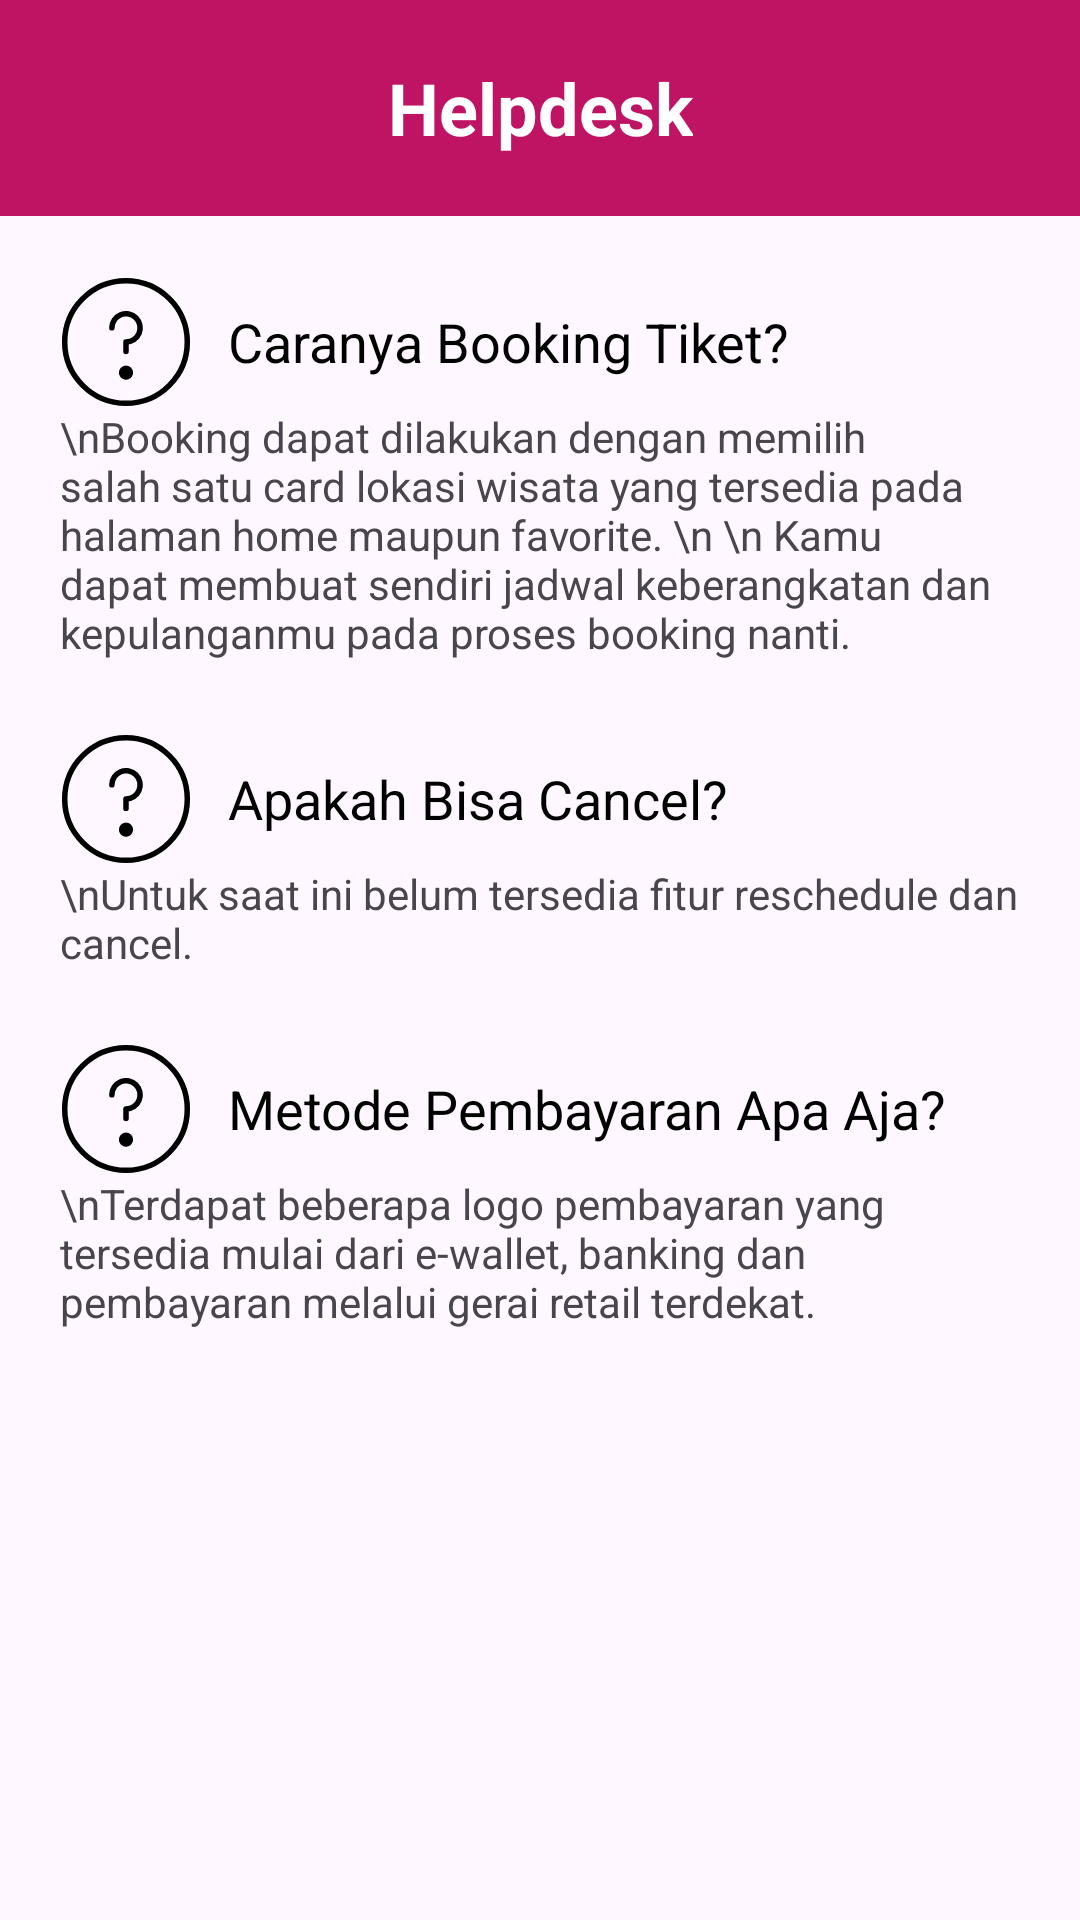

Write the Android layout XML for this screen, with the resource values it uses.
<!-- AndroidManifest.xml: application theme Theme.Atrawica -->
<!-- res/layout/fragment_faq.xml -->
<?xml version="1.0" encoding="utf-8"?>
<FrameLayout xmlns:android="http://schemas.android.com/apk/res/android"
    xmlns:tools="http://schemas.android.com/tools"
    android:layout_width="match_parent"
    android:layout_height="match_parent"
    xmlns:app="http://schemas.android.com/apk/res-auto"
    android:orientation="vertical"
    tools:context=".views.fragments.FaqFragment">

    <com.google.android.material.appbar.AppBarLayout
        android:id="@+id/appBarLayout"
        android:layout_width="match_parent"
        android:layout_height="72dp"
        android:background="@color/magentaColor">

        <com.google.android.material.appbar.MaterialToolbar
            android:layout_width="match_parent"
            android:layout_height="wrap_content"
            android:layout_marginTop="4dp"
            app:title="Helpdesk"
            app:titleCentered="true"
            app:titleTextAppearance="@style/whiteTextHeader"
            app:titleTextColor="@color/white" />

    </com.google.android.material.appbar.AppBarLayout>

    <LinearLayout
        android:layout_width="match_parent"
        android:layout_height="match_parent"
        android:padding="@dimen/_20dp"
        android:layout_marginTop="72dp"
        android:orientation="vertical">

        <RelativeLayout
            android:layout_width="match_parent"
            android:layout_height="wrap_content">

            <LinearLayout
                android:layout_width="wrap_content"
                android:layout_height="wrap_content"
                android:gravity="center_vertical"
                android:orientation="horizontal">

                <ImageView
                    android:layout_width="44sp"
                    android:layout_height="44sp"
                    android:src="@drawable/ic_question"/>

                <TextView
                    style="@style/blackTextContent"
                    android:layout_width="wrap_content"
                    android:layout_height="wrap_content"
                    android:layout_marginStart="@dimen/_12dp"
                    android:textSize="18sp"
                    android:text="Caranya Booking Tiket?"/>

            </LinearLayout>

        </RelativeLayout>

        <TextView
            android:layout_width="match_parent"
            android:layout_height="wrap_content"
            android:text="\nBooking dapat dilakukan dengan memilih salah satu card lokasi wisata yang tersedia pada halaman home maupun favorite. \n \n Kamu dapat membuat sendiri jadwal keberangkatan dan kepulanganmu pada proses booking nanti."/>

        <RelativeLayout
            android:layout_width="match_parent"
            android:layout_height="wrap_content"
            android:layout_marginTop="@dimen/_24dp">

            <LinearLayout
                android:layout_width="wrap_content"
                android:layout_height="wrap_content"
                android:gravity="center_vertical"
                android:orientation="horizontal">

                <ImageView
                    android:layout_width="44sp"
                    android:layout_height="44sp"
                    android:src="@drawable/ic_question"/>

                <TextView
                    style="@style/blackTextContent"
                    android:layout_width="wrap_content"
                    android:layout_height="wrap_content"
                    android:layout_marginStart="@dimen/_12dp"
                    android:textSize="18sp"
                    android:text="Apakah Bisa Cancel?"/>

            </LinearLayout>

        </RelativeLayout>

        <TextView
            android:layout_width="match_parent"
            android:layout_height="wrap_content"
            android:text="\nUntuk saat ini belum tersedia fitur reschedule dan cancel."/>

        <RelativeLayout
            android:layout_width="match_parent"
            android:layout_height="wrap_content"
            android:layout_marginTop="@dimen/_24dp">

            <LinearLayout
                android:layout_width="wrap_content"
                android:layout_height="wrap_content"
                android:gravity="center_vertical"
                android:orientation="horizontal">

                <ImageView
                    android:layout_width="44sp"
                    android:layout_height="44sp"
                    android:src="@drawable/ic_question"/>

                <TextView
                    style="@style/blackTextContent"
                    android:layout_width="wrap_content"
                    android:layout_height="wrap_content"
                    android:layout_marginStart="@dimen/_12dp"
                    android:textSize="18sp"
                    android:text="Metode Pembayaran Apa Aja?"/>

            </LinearLayout>

        </RelativeLayout>

        <TextView
            android:layout_width="match_parent"
            android:layout_height="wrap_content"
            android:text="\nTerdapat beberapa logo pembayaran yang tersedia mulai dari e-wallet, banking dan pembayaran melalui gerai retail terdekat."/>

    </LinearLayout>

</FrameLayout>
<!-- resources referenced by this layout -->
<resources>
  <color name="magentaColor">#BF1363</color>
  <color name="white">#FFFFFFFF</color>
  <dimen name="_12dp">12dp</dimen>
  <dimen name="_20dp">20dp</dimen>
  <dimen name="_24dp">24dp</dimen>
  <!-- drawable ic_question (drawable) -->
  <vector xmlns:android="http://schemas.android.com/apk/res/android"
      android:width="24dp"
      android:height="24dp"
      android:viewportWidth="24"
      android:viewportHeight="24">
    <group>
      <clip-path
          android:pathData="M0,0h24v24h-24z"/>
      <path
          android:strokeWidth="1"
          android:pathData="M12,23.143C18.154,23.143 23.143,18.154 23.143,12C23.143,5.846 18.154,0.857 12,0.857C5.846,0.857 0.857,5.846 0.857,12C0.857,18.154 5.846,23.143 12,23.143Z"
          android:strokeLineJoin="round"
          android:fillColor="#00000000"
          android:strokeColor="#000000"
          android:strokeLineCap="round"/>
      <path
          android:strokeWidth="1"
          android:pathData="M9.429,9.429C9.429,8.92 9.579,8.423 9.862,8C10.144,7.577 10.546,7.248 11.016,7.053C11.486,6.858 12.003,6.807 12.502,6.907C13,7.006 13.459,7.251 13.818,7.61C14.178,7.97 14.423,8.428 14.522,8.927C14.621,9.426 14.57,9.943 14.376,10.413C14.181,10.882 13.851,11.284 13.429,11.567C13.006,11.849 12.509,12 12,12V13.714"
          android:strokeLineJoin="round"
          android:fillColor="#00000000"
          android:strokeColor="#000000"
          android:strokeLineCap="round"/>
      <path
          android:pathData="M12,16.286C11.746,16.286 11.497,16.361 11.286,16.502C11.074,16.644 10.909,16.844 10.812,17.079C10.715,17.314 10.689,17.573 10.739,17.822C10.788,18.072 10.911,18.301 11.091,18.48C11.271,18.66 11.5,18.783 11.749,18.832C11.998,18.882 12.257,18.857 12.492,18.759C12.727,18.662 12.928,18.497 13.069,18.286C13.21,18.074 13.286,17.826 13.286,17.571C13.281,17.232 13.144,16.907 12.904,16.667C12.664,16.427 12.34,16.29 12,16.286Z"
          android:fillColor="#000000"/>
    </group>
  </vector>
  <style name="blackTextContent">
          <item name="android:textStyle">normal</item>
          <item name="fontFamily">@font/font_style_regular</item>
          <item name="android:textSize">12sp</item>
          <item name="android:textColor">#000000</item>
      </style>
  <style name="whiteTextHeader">
          <item name="android:textStyle">bold</item>
          <item name="fontFamily">@font/lucida_fax_regular</item>
          <item name="android:textSize">24sp</item>
          <item name="android:textColor">#ffffff</item>
      </style>
  <style name="Theme.Atrawica" parent="Base.Theme.Atrawica" />
  <style name="Base.Theme.Atrawica" parent="Theme.Material3.DayNight.NoActionBar">
          
           <item name="colorPrimary">@color/magentaColor</item>
      </style>
</resources>
